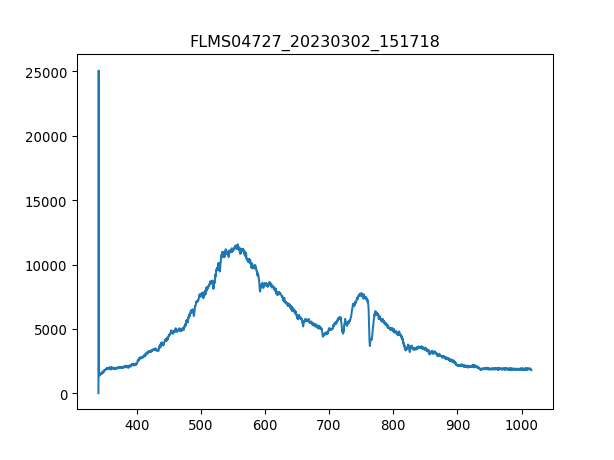

The file beside this chart, header and first rows:
3.403020900000000211e+02, 1.638374999999999915e+01
3.406731879873454432e+02, 2.506245642857142957e+04
3.410442561190431547e+02, 1.526029285714285606e+03
3.414152943795855890e+02, 1.514326607142857256e+03
3.417863027534650087e+02, 1.460494285714285752e+03
3.421572812251738469e+02, 1.483899642857142908e+03
3.425282297792044233e+02, 1.418364642857142826e+03
3.428991484000489436e+02, 1.472196964285714330e+03
3.432700370722000116e+02, 1.509645535714285643e+03
3.436408957801497763e+02, 1.465175357142857138e+03
3.440117245083906141e+02, 1.444110535714285788e+03
3.443825232414149013e+02, 1.514326607142857256e+03
3.447532919637149575e+02, 1.554115714285714375e+03
3.451240306597831591e+02, 1.600926428571428460e+03
3.454947393141118823e+02, 1.584542678571428496e+03
3.458654179111932763e+02, 1.563477857142857147e+03
3.462360664355199447e+02, 1.528369821428571413e+03
3.466066848715840365e+02, 1.591564285714285688e+03
3.469772732038780418e+02, 1.671142499999999927e+03
3.473478314168941665e+02, 1.652418214285714384e+03
3.477183594951248438e+02, 1.666461428571428542e+03
3.480888574230623931e+02, 1.671142499999999927e+03
3.484593251851991340e+02, 1.647737142857142771e+03
3.488297627660274429e+02, 1.687526249999999891e+03
3.492001701500396962e+02, 1.781147678571428514e+03
3.495705473217281565e+02, 1.797531428571428478e+03
3.499408942655852570e+02, 1.851363749999999982e+03
3.503112109661031468e+02, 1.802212500000000091e+03
3.506814974077744296e+02, 1.820936785714285634e+03
3.510517535750913680e+02, 1.802212500000000091e+03
3.514219794525462248e+02, 1.863066428571428560e+03
3.517921750246313763e+02, 1.842001607142857210e+03
3.521623402758392558e+02, 1.842001607142857210e+03
3.525324751906620122e+02, 1.856044821428571368e+03
3.529025797535921924e+02, 1.884131249999999909e+03
3.532726539491219455e+02, 1.867747499999999945e+03
3.536426977617438752e+02, 1.968390535714285761e+03
3.540127111759500735e+02, 1.898174464285714294e+03
3.543826941762330307e+02, 1.877109642857142944e+03
3.547526467470850093e+02, 1.980093214285714339e+03
3.551225688729983858e+02, 1.930941964285714221e+03
3.554924605384655933e+02, 1.966049999999999955e+03
3.558623217279787809e+02, 1.963709464285714375e+03
3.562321524260304386e+02, 1.907536607142857065e+03
3.566019526171129428e+02, 1.921579821428571449e+03
3.569717222857184993e+02, 1.933282500000000027e+03
3.573414614163394276e+02, 1.956687857142857183e+03
3.577111699934682747e+02, 1.935623035714285606e+03
3.580808480015972464e+02, 1.949666249999999991e+03
3.584504954252187190e+02, 1.928601428571428642e+03
3.588201122488250689e+02, 1.977752678571428532e+03
3.591896984569085021e+02, 1.998817500000000109e+03
3.595592540339615653e+02, 1.949666249999999991e+03
3.599287789644763507e+02, 1.961368928571428569e+03
3.602982732329454620e+02, 1.914558214285714257e+03
3.606677368238611052e+02, 1.980093214285714339e+03
3.610371697217156566e+02, 1.902855535714285679e+03
3.614065719110013788e+02, 1.914558214285714257e+03
3.617759433762107619e+02, 1.926260892857142835e+03
3.621452841018360118e+02, 1.930941964285714221e+03
3.625145940723696185e+02, 1.907536607142857065e+03
... 1,987 more rows
